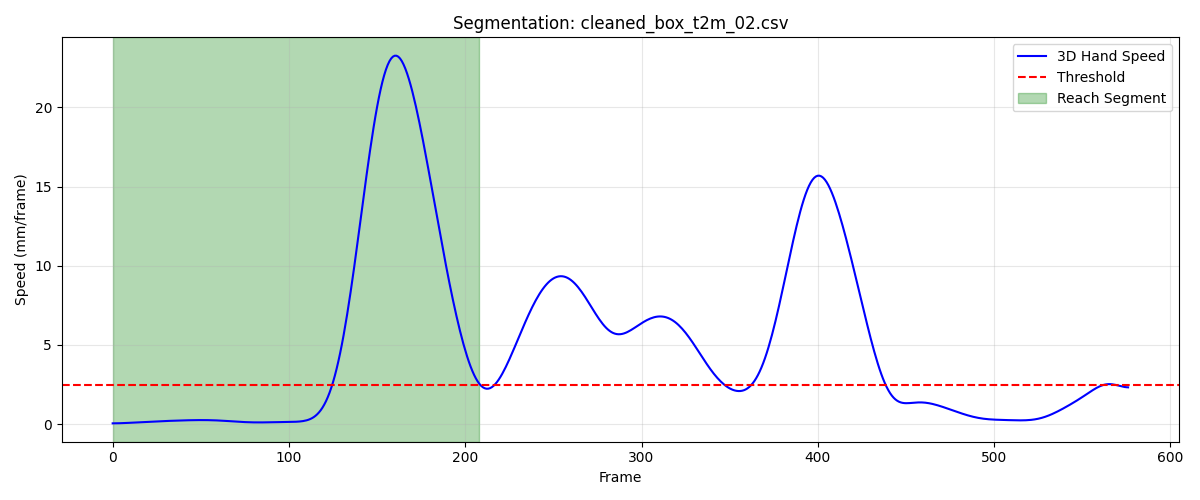

The file beside this chart, header and first rows:
frame, sub_frame, shoulderr_x, shoulderr_y, shoulderr_z, humr1_x, humr1_y, humr1_z, humr2_x, humr2_y, humr2_z, humr3_x, humr3_y, humr3_z, humr4_x, humr4_y, humr4_z, humr5_x, humr5_y, humr5_z, humr6_x, humr6_y, humr6_z, humr7_x
1, 0, 220.5, -715.8, 725.1, 264.6, -675.2, 603.8, 265.2, -661.9, 532.2, 251.7, -725.2, 595, 223.7, -625.8, 592.9, 251.8, -723.2, 535.6, 230.1, -628.6, 536.8, 193.8
2, 0, 220.6, -715.8, 725.1, 264.7, -675.1, 603.8, 265.3, -661.9, 532.2, 251.8, -725.2, 594.9, 223.8, -625.8, 592.9, 251.8, -723.2, 535.5, 230.1, -628.6, 536.7, 193.8
3, 0, 220.6, -715.8, 725, 264.7, -675.1, 603.7, 265.3, -661.8, 532.1, 251.8, -725.2, 594.8, 223.8, -625.8, 592.8, 251.9, -723.2, 535.4, 230.1, -628.6, 536.7, 193.9
4, 0, 220.7, -715.8, 725, 264.7, -675.1, 603.7, 265.4, -661.8, 532.1, 251.9, -725.2, 594.8, 223.8, -625.8, 592.8, 251.9, -723.2, 535.3, 230.1, -628.6, 536.7, 193.9
5, 0, 220.7, -715.9, 724.9, 264.8, -675.1, 603.6, 265.4, -661.8, 532, 251.9, -725.2, 594.7, 223.8, -625.8, 592.8, 251.9, -723.2, 535.3, 230.1, -628.6, 536.6, 193.9
6, 0, 220.8, -715.9, 724.9, 264.8, -675.2, 603.5, 265.4, -661.8, 532, 251.9, -725.2, 594.6, 223.9, -625.8, 592.7, 251.9, -723.2, 535.2, 230.2, -628.6, 536.6, 193.9
7, 0, 220.8, -715.9, 724.8, 264.8, -675.2, 603.5, 265.4, -661.9, 531.9, 251.9, -725.2, 594.5, 223.9, -625.8, 592.7, 251.9, -723.2, 535.1, 230.2, -628.6, 536.5, 193.9
8, 0, 220.9, -716, 724.7, 264.8, -675.2, 603.4, 265.3, -661.9, 531.8, 251.9, -725.3, 594.5, 223.9, -625.9, 592.6, 251.9, -723.2, 535.1, 230.2, -628.6, 536.5, 193.9
9, 0, 220.9, -716, 724.7, 264.8, -675.3, 603.3, 265.3, -661.9, 531.7, 251.9, -725.3, 594.4, 223.9, -625.9, 592.6, 251.9, -723.2, 535, 230.2, -628.6, 536.4, 193.9
10, 0, 221, -716.1, 724.6, 264.8, -675.3, 603.2, 265.3, -662, 531.6, 251.9, -725.3, 594.3, 224, -625.9, 592.5, 251.9, -723.2, 534.9, 230.2, -628.6, 536.4, 193.9
11, 0, 221, -716.2, 724.6, 264.8, -675.4, 603.2, 265.3, -662, 531.6, 252, -725.4, 594.2, 224, -626, 592.4, 251.9, -723.3, 534.9, 230.2, -628.7, 536.3, 193.8
12, 0, 221, -716.2, 724.5, 264.8, -675.5, 603.1, 265.3, -662, 531.5, 252, -725.4, 594.2, 224, -626, 592.4, 251.9, -723.3, 534.8, 230.2, -628.7, 536.3, 193.8
13, 0, 221.1, -716.3, 724.4, 264.8, -675.5, 603, 265.3, -662.1, 531.4, 252, -725.5, 594.1, 224, -626.1, 592.3, 251.9, -723.4, 534.7, 230.2, -628.8, 536.2, 193.8
14, 0, 221.1, -716.4, 724.4, 264.8, -675.6, 602.9, 265.3, -662.1, 531.4, 252, -725.5, 594, 224, -626.1, 592.3, 251.9, -723.4, 534.6, 230.2, -628.8, 536.2, 193.7
15, 0, 221.2, -716.4, 724.3, 264.8, -675.7, 602.8, 265.3, -662.2, 531.3, 252, -725.6, 593.9, 224.1, -626.2, 592.2, 251.9, -723.5, 534.6, 230.2, -628.9, 536.1, 193.7
16, 0, 221.2, -716.5, 724.2, 264.8, -675.8, 602.8, 265.2, -662.3, 531.2, 252, -725.7, 593.9, 224.1, -626.2, 592.2, 251.8, -723.5, 534.5, 230.2, -628.9, 536, 193.6
17, 0, 221.2, -716.6, 724.2, 264.8, -675.9, 602.7, 265.2, -662.3, 531.2, 252, -725.8, 593.8, 224.1, -626.3, 592.1, 251.8, -723.6, 534.4, 230.2, -629, 536, 193.5
18, 0, 221.3, -716.7, 724.1, 264.8, -675.9, 602.6, 265.2, -662.4, 531.1, 252, -725.8, 593.7, 224.1, -626.4, 592.1, 251.8, -723.7, 534.3, 230.2, -629.1, 535.9, 193.5
19, 0, 221.3, -716.8, 724, 264.8, -676, 602.6, 265.2, -662.5, 531, 252, -725.9, 593.7, 224.1, -626.4, 592, 251.8, -723.8, 534.3, 230.2, -629.1, 535.9, 193.4
20, 0, 221.3, -716.8, 724, 264.8, -676.1, 602.5, 265.2, -662.6, 531, 251.9, -726, 593.6, 224.1, -626.5, 592, 251.8, -723.9, 534.2, 230.2, -629.2, 535.8, 193.3
21, 0, 221.4, -716.9, 723.9, 264.8, -676.2, 602.4, 265.2, -662.7, 530.9, 251.9, -726.1, 593.6, 224.1, -626.6, 591.9, 251.7, -724, 534.1, 230.2, -629.3, 535.8, 193.2
22, 0, 221.4, -717, 723.9, 264.9, -676.3, 602.4, 265.2, -662.8, 530.8, 251.9, -726.2, 593.5, 224.1, -626.7, 591.9, 251.7, -724.1, 534.1, 230.2, -629.3, 535.7, 193.2
23, 0, 221.4, -717.1, 723.8, 264.9, -676.4, 602.3, 265.1, -662.9, 530.8, 251.9, -726.3, 593.4, 224.1, -626.8, 591.8, 251.7, -724.2, 534, 230.1, -629.4, 535.6, 193.1
24, 0, 221.4, -717.2, 723.7, 264.9, -676.5, 602.3, 265.1, -663, 530.7, 251.9, -726.4, 593.4, 224.1, -626.9, 591.8, 251.6, -724.3, 534, 230.1, -629.5, 535.6, 193
25, 0, 221.5, -717.3, 723.7, 264.9, -676.5, 602.2, 265.1, -663.1, 530.6, 251.9, -726.5, 593.3, 224.1, -627, 591.7, 251.6, -724.4, 533.9, 230.1, -629.7, 535.5, 193
26, 0, 221.5, -717.5, 723.6, 264.9, -676.7, 602.1, 265.1, -663.2, 530.5, 251.9, -726.6, 593.2, 224.1, -627.1, 591.6, 251.6, -724.5, 533.8, 230.1, -629.8, 535.4, 192.9
27, 0, 221.5, -717.6, 723.6, 264.9, -676.8, 602.1, 265.1, -663.3, 530.5, 251.8, -726.8, 593.1, 224.1, -627.2, 591.6, 251.5, -724.6, 533.8, 230, -629.9, 535.4, 192.8
28, 0, 221.5, -717.7, 723.5, 264.9, -676.9, 602, 265, -663.5, 530.4, 251.8, -726.9, 593.1, 224.1, -627.4, 591.5, 251.5, -724.8, 533.7, 230, -630.1, 535.3, 192.7
29, 0, 221.5, -717.8, 723.5, 264.9, -677, 601.9, 265, -663.6, 530.3, 251.8, -727.1, 593, 224.1, -627.5, 591.5, 251.4, -724.9, 533.6, 230, -630.2, 535.2, 192.6
30, 0, 221.5, -718, 723.4, 264.9, -677.2, 601.9, 265, -663.7, 530.2, 251.7, -727.2, 592.9, 224.1, -627.7, 591.4, 251.4, -725.1, 533.6, 230, -630.4, 535.2, 192.6
31, 0, 221.5, -718.1, 723.4, 264.9, -677.4, 601.8, 265, -663.9, 530.2, 251.7, -727.4, 592.9, 224.1, -627.8, 591.4, 251.3, -725.2, 533.5, 230, -630.5, 535.1, 192.5
32, 0, 221.5, -718.2, 723.3, 264.9, -677.5, 601.7, 265, -664, 530.1, 251.7, -727.5, 592.8, 224.1, -628, 591.3, 251.3, -725.4, 533.4, 230, -630.7, 535, 192.4
33, 0, 221.5, -718.4, 723.3, 264.9, -677.7, 601.7, 265, -664.2, 530, 251.6, -727.7, 592.8, 224.2, -628.1, 591.2, 251.2, -725.6, 533.4, 230.0, -630.8, 535, 192.3
34, 0, 221.5, -718.5, 723.2, 264.9, -677.9, 601.6, 264.9, -664.4, 530, 251.6, -727.9, 592.7, 224.2, -628.3, 591.2, 251.1, -725.7, 533.3, 230, -631, 535, 192.2
35, 0, 221.5, -718.7, 723.2, 264.8, -678.1, 601.6, 264.9, -664.6, 529.9, 251.6, -728, 592.7, 224.2, -628.4, 591.1, 251.1, -725.9, 533.3, 230, -631.1, 534.9, 192.2
36, 0, 221.5, -718.8, 723.2, 264.8, -678.3, 601.5, 264.9, -664.8, 529.9, 251.5, -728.2, 592.6, 224.2, -628.6, 591.1, 251, -726.1, 533.2, 230.1, -631.2, 534.9, 192.1
37, 0, 221.5, -719, 723.1, 264.8, -678.5, 601.5, 264.9, -665, 529.9, 251.5, -728.4, 592.6, 224.2, -628.8, 591.1, 251, -726.3, 533.2, 230.1, -631.4, 534.9, 192
38, 0, 221.5, -719.1, 723.1, 264.8, -678.6, 601.4, 264.8, -665.2, 529.8, 251.4, -728.5, 592.6, 224.2, -628.9, 591, 250.9, -726.4, 533.2, 230.1, -631.5, 534.9, 191.9
39, 0, 221.5, -719.3, 723.1, 264.7, -678.8, 601.4, 264.8, -665.4, 529.8, 251.4, -728.7, 592.6, 224.2, -629.1, 591, 250.9, -726.6, 533.2, 230.2, -631.7, 534.9, 191.8
40, 0, 221.5, -719.5, 723.1, 264.7, -679, 601.4, 264.8, -665.6, 529.8, 251.4, -728.9, 592.5, 224.2, -629.2, 591, 250.8, -726.8, 533.1, 230.2, -631.8, 534.9, 191.8
41, 0, 221.5, -719.6, 723.1, 264.7, -679.2, 601.4, 264.8, -665.8, 529.8, 251.3, -729.1, 592.5, 224.2, -629.4, 591, 250.8, -727, 533.1, 230.2, -632, 534.9, 191.7
42, 0, 221.5, -719.8, 723, 264.8, -679.4, 601.4, 264.8, -666, 529.8, 251.3, -729.3, 592.5, 224.2, -629.6, 591, 250.7, -727.2, 533.1, 230.3, -632.2, 534.9, 191.6
43, 0, 221.5, -720, 723, 264.8, -679.6, 601.4, 264.8, -666.2, 529.8, 251.3, -729.5, 592.5, 224.3, -629.8, 591, 250.7, -727.4, 533.1, 230.4, -632.4, 534.8, 191.6
44, 0, 221.4, -720.2, 723, 264.8, -679.8, 601.3, 264.8, -666.4, 529.7, 251.3, -729.7, 592.5, 224.3, -630, 590.9, 250.7, -727.6, 533.1, 230.4, -632.6, 534.8, 191.6
45, 0, 221.4, -720.4, 723, 264.8, -680, 601.3, 264.8, -666.7, 529.7, 251.3, -729.9, 592.4, 224.4, -630.2, 590.9, 250.7, -727.8, 533.1, 230.5, -632.8, 534.8, 191.5
46, 0, 221.4, -720.5, 722.9, 264.8, -680.3, 601.3, 264.8, -666.9, 529.7, 251.2, -730.1, 592.4, 224.4, -630.4, 590.9, 250.7, -728.1, 533.1, 230.5, -633, 534.8, 191.5
47, 0, 221.4, -720.7, 722.9, 264.9, -680.5, 601.3, 264.9, -667.1, 529.6, 251.2, -730.4, 592.4, 224.5, -630.6, 590.8, 250.6, -728.3, 533, 230.6, -633.2, 534.7, 191.5
48, 0, 221.4, -720.9, 722.9, 264.9, -680.7, 601.2, 264.9, -667.3, 529.6, 251.2, -730.6, 592.4, 224.5, -630.8, 590.8, 250.6, -728.5, 533, 230.6, -633.4, 534.7, 191.6
49, 0, 221.4, -721.1, 722.9, 264.9, -680.9, 601.2, 264.9, -667.5, 529.6, 251.2, -730.8, 592.4, 224.6, -631, 590.8, 250.6, -728.7, 533, 230.7, -633.6, 534.7, 191.6
50, 0, 221.4, -721.3, 722.8, 265, -681.1, 601.2, 265, -667.7, 529.5, 251.1, -731, 592.3, 224.7, -631.2, 590.8, 250.6, -728.9, 533, 230.7, -633.8, 534.7, 191.6
51, 0, 221.5, -721.4, 722.8, 265, -681.4, 601.1, 265, -668, 529.5, 251.1, -731.2, 592.3, 224.7, -631.4, 590.7, 250.6, -729.1, 532.9, 230.8, -633.9, 534.7, 191.7
52, 0, 221.5, -721.6, 722.8, 265, -681.6, 601.1, 265.1, -668.2, 529.5, 251.1, -731.4, 592.3, 224.8, -631.6, 590.7, 250.6, -729.3, 532.9, 230.8, -634.1, 534.7, 191.7
53, 0, 221.5, -721.7, 722.8, 265, -681.8, 601.1, 265.1, -668.4, 529.5, 251.1, -731.6, 592.3, 224.8, -631.7, 590.7, 250.6, -729.5, 532.9, 230.9, -634.3, 534.6, 191.7
54, 0, 221.5, -721.9, 722.8, 265.1, -682, 601.1, 265.2, -668.6, 529.5, 251.1, -731.7, 592.3, 224.9, -631.9, 590.7, 250.6, -729.7, 532.9, 231, -634.5, 534.6, 191.8
55, 0, 221.6, -722, 722.8, 265.1, -682.1, 601.1, 265.2, -668.8, 529.5, 251.1, -731.9, 592.3, 224.9, -632.1, 590.7, 250.6, -729.9, 532.9, 231.1, -634.7, 534.6, 191.8
56, 0, 221.6, -722.2, 722.7, 265.1, -682.3, 601, 265.2, -669, 529.4, 251.2, -732.1, 592.3, 225, -632.2, 590.6, 250.6, -730, 532.9, 231.1, -634.8, 534.6, 191.9
57, 0, 221.6, -722.3, 722.7, 265.1, -682.5, 601, 265.3, -669.1, 529.4, 251.2, -732.2, 592.3, 225, -632.4, 590.6, 250.6, -730.2, 532.9, 231.2, -635, 534.6, 191.9
58, 0, 221.6, -722.5, 722.7, 265, -682.7, 601, 265.3, -669.3, 529.4, 251.2, -732.4, 592.3, 225.1, -632.6, 590.6, 250.7, -730.4, 532.9, 231.2, -635.1, 534.6, 192
59, 0, 221.7, -722.6, 722.7, 265, -682.9, 601, 265.3, -669.4, 529.4, 251.2, -732.6, 592.3, 225.1, -632.7, 590.6, 250.7, -730.5, 532.9, 231.2, -635.3, 534.5, 192
60, 0, 221.7, -722.7, 722.7, 265, -683.1, 601, 265.4, -669.6, 529.4, 251.2, -732.7, 592.3, 225.1, -632.9, 590.6, 250.7, -730.7, 532.9, 231.3, -635.5, 534.5, 192.1
... 149 more rows
